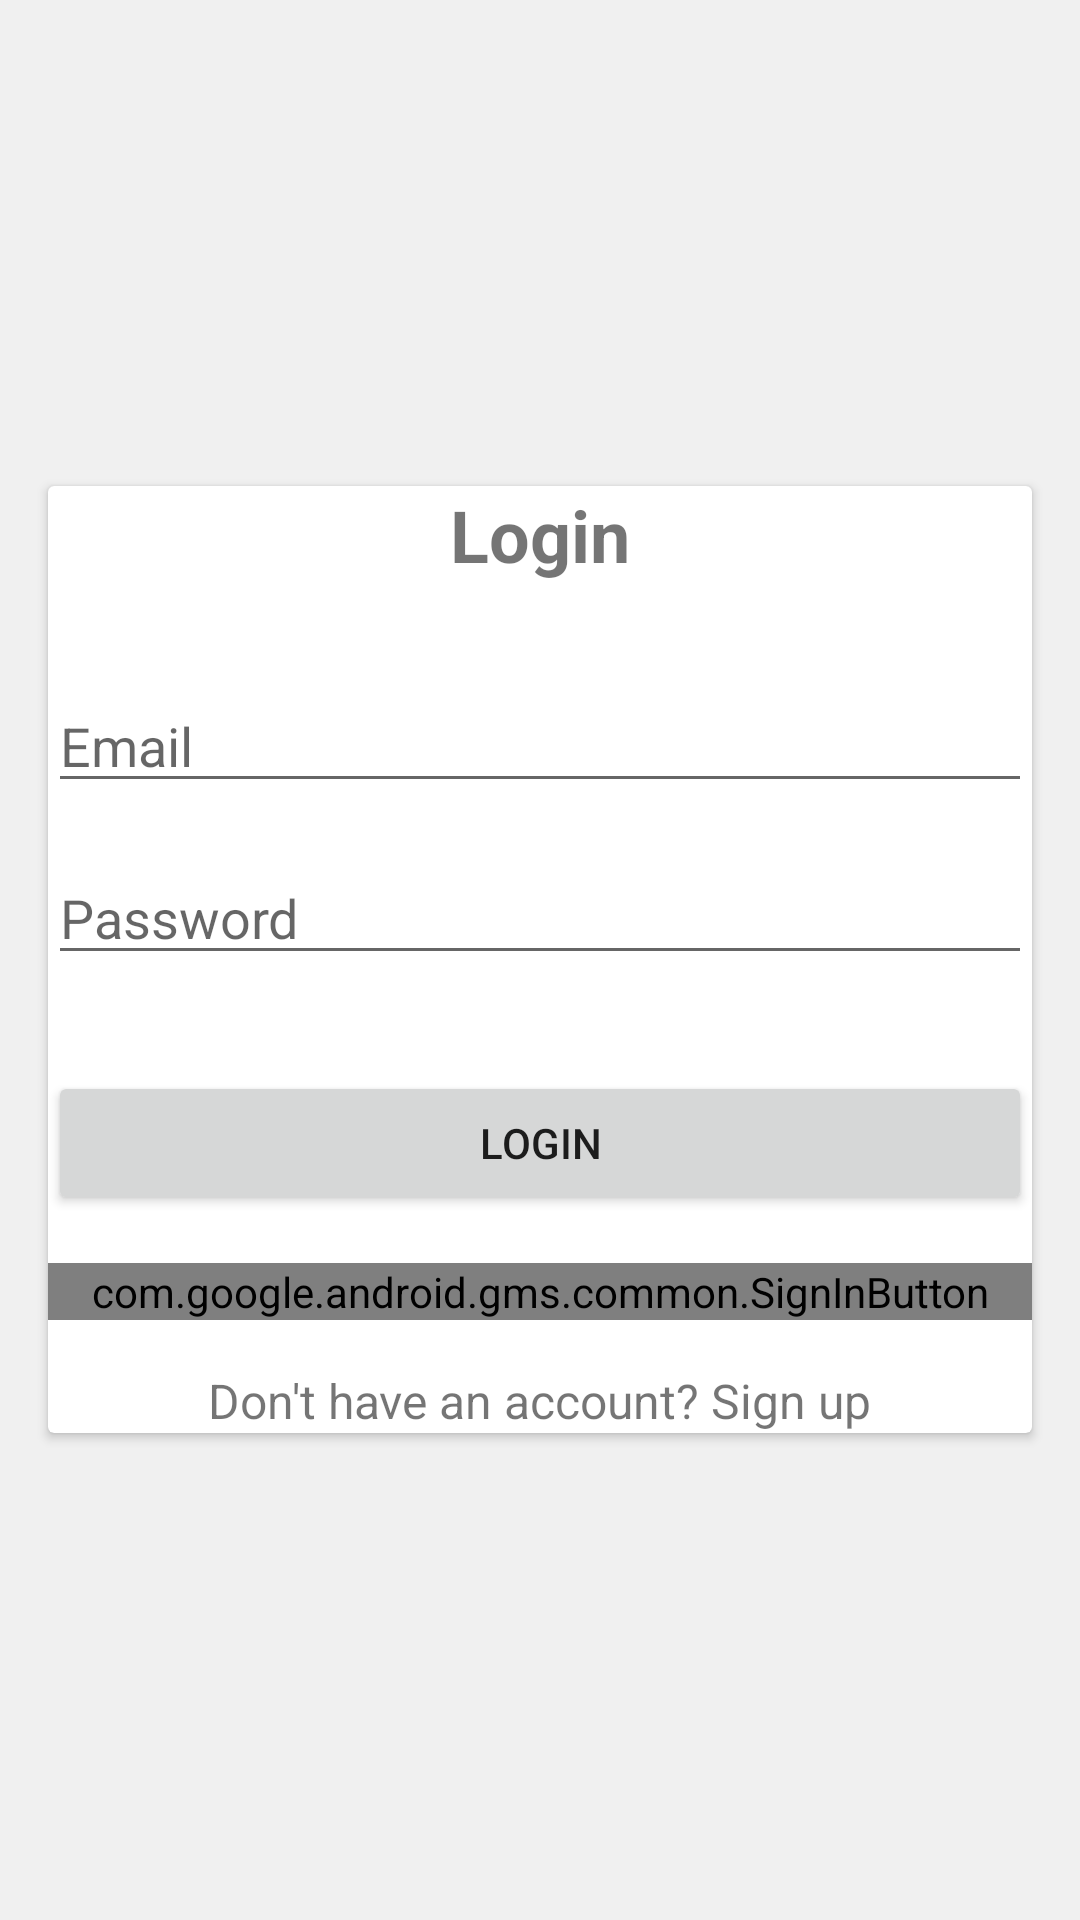

Reconstruct the res/layout file that produces this screen, plus the resources it refers to.
<!-- AndroidManifest.xml: application theme Theme.CollabrativeNotes -->
<!-- res/layout/updates.xml -->
<?xml version="1.0" encoding="utf-8"?>
<RelativeLayout xmlns:android="http://schemas.android.com/apk/res/android"
    android:layout_width="match_parent"
    android:layout_height="match_parent"
    android:background="#f0f0f0">

    <androidx.cardview.widget.CardView
        android:id="@+id/cardView"
        android:layout_width="match_parent"
        android:layout_height="wrap_content"
        android:layout_margin="16dp"
        android:elevation="4dp"
        android:foreground="?android:attr/selectableItemBackground"
        android:padding="16dp"
        android:layout_centerInParent="true">

        <RelativeLayout
            android:layout_width="match_parent"
            android:layout_height="wrap_content">

            <TextView
                android:id="@+id/textViewTitle"
                android:layout_width="wrap_content"
                android:layout_height="wrap_content"
                android:text="Login"
                android:textSize="24sp"
                android:textStyle="bold"
                android:layout_centerHorizontal="true"
                android:layout_marginBottom="16dp" />

            <EditText
                android:id="@+id/editTextEmail"
                android:layout_width="match_parent"
                android:layout_height="wrap_content"
                android:hint="Email"
                android:inputType="textEmailAddress"
                android:layout_below="@id/textViewTitle"
                android:layout_marginTop="16dp"
                android:layout_marginBottom="16dp" />

            <EditText
                android:id="@+id/editTextPassword"
                android:layout_width="match_parent"
                android:layout_height="wrap_content"
                android:hint="Password"
                android:inputType="textPassword"
                android:layout_below="@id/editTextEmail"
                android:layout_marginBottom="16dp" />

            <Button
                android:id="@+id/buttonLogin"
                android:layout_width="match_parent"
                android:layout_height="wrap_content"
                android:text="Login"
                android:layout_below="@id/editTextPassword"
                android:layout_marginTop="16dp" />

            <com.google.android.gms.common.SignInButton
                android:id="@+id/googleSignInButton"
                android:layout_width="match_parent"
                android:layout_height="wrap_content"
                android:layout_below="@id/buttonLogin"
                android:layout_marginTop="16dp" />

            <TextView
                android:id="@+id/textViewSignUp"
                android:layout_width="wrap_content"
                android:layout_height="wrap_content"
                android:text="Don't have an account? Sign up"
                android:textSize="16sp"
                android:layout_centerHorizontal="true"
                android:layout_below="@id/googleSignInButton"
                android:layout_marginTop="16dp" />

        </RelativeLayout>

    </androidx.cardview.widget.CardView>

</RelativeLayout>
<!-- resources referenced by this layout -->
<resources>
  <style name="Theme.CollabrativeNotes" parent="Base.Theme.CollabrativeNotes" />
  <style name="Base.Theme.CollabrativeNotes" parent="Theme.MaterialComponents.DayNight.NoActionBar">
          
          
          <item name="android:statusBarColor">@android:color/transparent</item>
          <item name="colorPrimary">@color/lavender</item>
          <item name="colorPrimaryVariant">@color/lavender</item>
      </style>
  <color name="lavender">#8692f7</color>
</resources>
